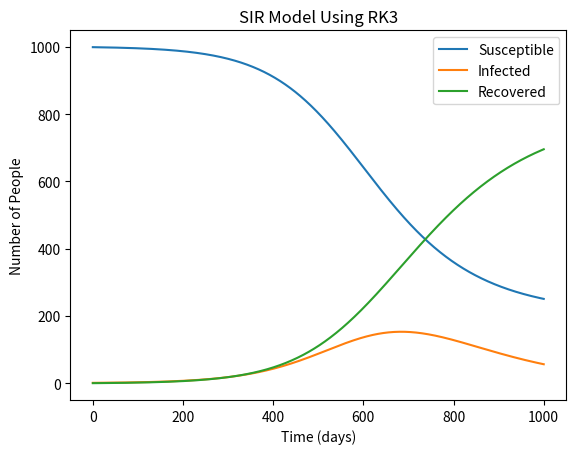

This figure's Python source:
import numpy as np
import matplotlib.pyplot as plt

def SIR_RK3(beta, gamma, N, I0, T):
    dt = 0.1
    t = np.linspace(0, T, int(T/dt)+1)
    S = np.zeros(len(t))
    I = np.zeros(len(t))
    R = np.zeros(len(t))
    
    S[0] = N - I0
    I[0] = I0
    R[0] = 0
    
    for i in range(len(t)-1):
        k1 = -beta * S[i] * I[i] / N
        k2 = -beta * (S[i] + dt/2 * k1) * (I[i] + dt/2 * k1) / N
        k3 = -beta * (S[i] - dt * k1 + 2 * dt * k2) * (I[i] - dt * k1 + 2 * dt * k2) / N
        
        l1 = beta * S[i] * I[i] / N - gamma * I[i]
        l2 = beta * (S[i] + dt/2 * k1) * (I[i] + dt/2 * k1) / N - gamma * (I[i] + dt/2 * l1)
        l3 = beta * (S[i] - dt * k1 + 2 * dt * k2) * (I[i] - dt * k1 + 2 * dt * l2) / N - gamma * (I[i] - dt * k1 + 2 * dt * l2)
        
        m1 = gamma * I[i]
        m2 = gamma * (I[i] + dt/2 * l1)
        m3 = gamma * (I[i] - dt * l1 + 2 * dt * l2)
        
        S[i+1] = S[i] + dt/6 * (k1 + 4*k2 + k3)
        I[i+1] = I[i] + dt/6 * (l1 + 4*l2 + l3)
        R[i+1] = R[i] + dt/6 * (m1 + 4*m2 + m3)
    
    return S, I, R

beta = 0.2
gamma = 0.1
N = 1000
I0 = 1
T = 100

S, I, R = SIR_RK3(beta, gamma, N, I0, T)

plt.plot(S, label='Susceptible')
plt.plot(I, label='Infected')
plt.plot(R, label='Recovered')
plt.xlabel('Time (days)')
plt.ylabel('Number of People')
plt.legend()
plt.title('SIR Model Using RK3')
plt.show()
